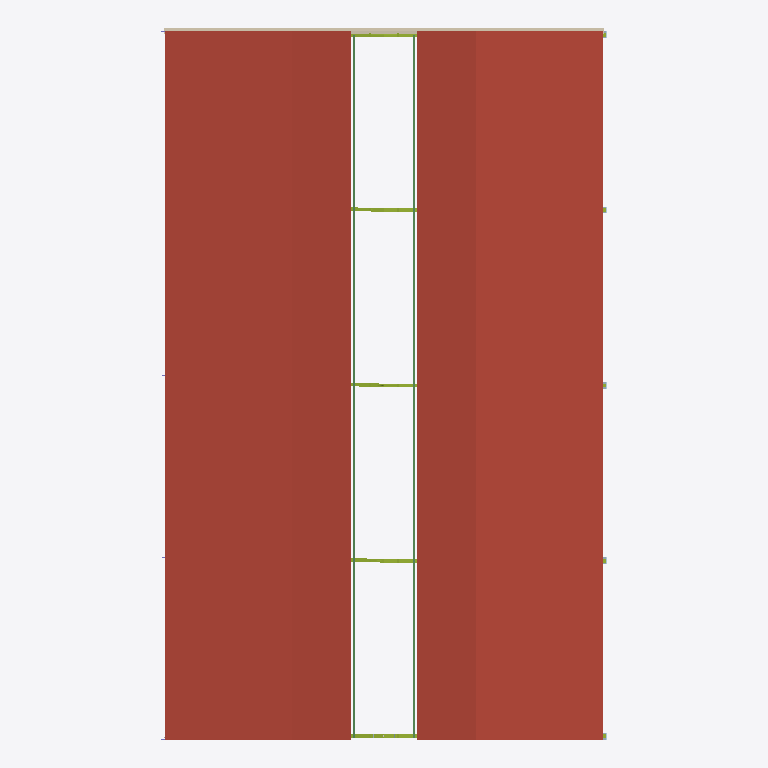
Plan cut of the same IFC building model at storey 'Level 2' (level 7.00 m, cut at 8.40 m), seen from above with north up, elements coloured by IFC class: 10 members (olive), 2 beams (green), 1 roof (red-brown), 1 wall (beige). Cut surfaces are drawn darker.
Extent 20.6 m × 32.4 m × 9.1 m (x, y, z). Storeys (2): Level 1 at 0.00 m; Level 2 at 7.00 m. Elements (545): 280 IfcSlab, 102 IfcBuildingElementProxy, 43 IfcRailing, 36 IfcPlate, 33 IfcMechanicalFastener, 20 IfcColumn, 17 IfcMember, 10 IfcBeam, 3 IfcWall, 1 IfcRoof.

HEADER;
FILE_DESCRIPTION(('ViewDefinition [DesignTransferView_V1.0]'),'2;1');
FILE_NAME('Project Number','2022-12-06T12:20:24',(''),(''),'The EXPRESS Data Manager Version 5.02.0100.07 : 28 Aug 2013','21.1.21.45 - Exporter 21.1.21.45 - Alternate UI 21.1.21.45','');
FILE_SCHEMA(('IFC4'));
ENDSEC;
DATA;
#123=IFCPROJECT('3tUmJK$SrBIR0uqjwiBFmq',#42,'Project Number',$,$,'Project Name','Project Status',(#114),#109);
#223=IFCSITE('3tUmJK$SrBIR0uqjwiBFms',#42,'Surface:420334',$,$,#222,#213,$,.ELEMENT.,$,$,$,$,$);
#138=IFCBUILDING('3tUmJK$SrBIR0uqjwiBFmr',#42,'',$,$,#33,$,'',.ELEMENT.,$,$,$);
#151=IFCBUILDINGSTOREY('3tUmJK$SrBIR0uqjvJqmAN',#42,'Level 1',$,'Level:8mm Head',#149,$,'Level 1',.ELEMENT.,0.0);
#157=IFCBUILDINGSTOREY('3tUmJK$SrBIR0uqjvJqmad',#42,'Level 2',$,'Level:8mm Head',#156,$,'Level 2',.ELEMENT.,7000.0);
#258=IFCROOF('0v68eVm656WgN4Zi5n3nVZ',#42,'Basic Roof:Generic - 400mm:417938',$,'Basic Roof:Generic - 400mm',#254,$,'417938',.NOTDEFINED.);
#36322=IFCWALL('1foCcNr010dRyS1ID9lHKf',#42,'Basic Wall:CW 102-50-100p:455135',$,'Basic Wall:CW 102-50-100p',#36177,#36318,'455135',.NOTDEFINED.);
#788=IFCBEAM('1ENomagQvB8fI0RPmB3hun',#42,'UB-Universal Beam:127x76x13UB:419807',$,'UB-Universal Beam:127x76x13UB',#787,#778,'419807',.BEAM.);
#1028=IFCBEAM('14Q2LABuj0ouJ970CxJHwA',#42,'UB-Universal Beam:127x76x13UB:419957',$,'UB-Universal Beam:127x76x13UB',#1027,#1018,'419957',.BEAM.);
#40400=IFCMEMBER('0AsZnDpED6sBTcxmxflKsf',#42,'UB-Universal Beams:UB305x165x40:417717','BP{6712747B-3E4A-4C6D-86DB-378E848C61A7}','UB305x165x40',#40449,#40410,'417717',$);
#41124=IFCMEMBER('0AsZnDpED6sBTcxmxflN81',#42,'UB-Universal Beams:UB305x165x40:417821','BP{6712747B-3E4A-4C6D-86DB-378E848C61A7}','UB305x165x40',#41173,#41134,'417821',$);
#39677=IFCMEMBER('3T8YANHx18ARyXZwLGlrN1',#42,'UB-Universal Beams:UB305x165x40:417349','BP{6712747B-3E4A-4C6D-86DB-378E848C61A7}','UB305x165x40',#39732,#39687,'417349',$);
#39977=IFCMEMBER('3T8YANHx18ARyXZwLGlrMt',#42,'UB-Universal Beams:UB305x165x40:417331','BP{6712747B-3E4A-4C6D-86DB-378E848C61A7}','UB305x165x40',#40028,#39987,'417331',$);
#40581=IFCMEMBER('0AsZnDpED6sBTcxmxflKtv',#42,'UB-Universal Beams:UB305x165x40:417765','BP{6712747B-3E4A-4C6D-86DB-378E848C61A7}','UB305x165x40',#40632,#40591,'417765',$);
#40323=IFCMEMBER('0AsZnDpED6sBTcxmxflKsl',#42,'UB-Universal Beams:UB305x165x40:417715','BP{6712747B-3E4A-4C6D-86DB-378E848C61A7}','UB305x165x40',#40374,#40333,'417715',$);
#41047=IFCMEMBER('0AsZnDpED6sBTcxmxflN87',#42,'UB-Universal Beams:UB305x165x40:417819','BP{6712747B-3E4A-4C6D-86DB-378E848C61A7}','UB305x165x40',#41098,#41057,'417819',$);
#41380=IFCMEMBER('0AsZnDpED6sBTcxmxflN9G',#42,'UB-Universal Beams:UB305x165x40:417868','BP{6712747B-3E4A-4C6D-86DB-378E848C61A7}','UB305x165x40',#41429,#41390,'417868',$);
#40658=IFCMEMBER('0AsZnDpED6sBTcxmxflKtx',#42,'UB-Universal Beams:UB305x165x40:417767','BP{6712747B-3E4A-4C6D-86DB-378E848C61A7}','UB305x165x40',#40707,#40668,'417767',$);
#41305=IFCMEMBER('0AsZnDpED6sBTcxmxflN9M',#42,'UB-Universal Beams:UB305x165x40:417866','BP{6712747B-3E4A-4C6D-86DB-378E848C61A7}','UB305x165x40',#41354,#41315,'417866',$);
ENDSEC;